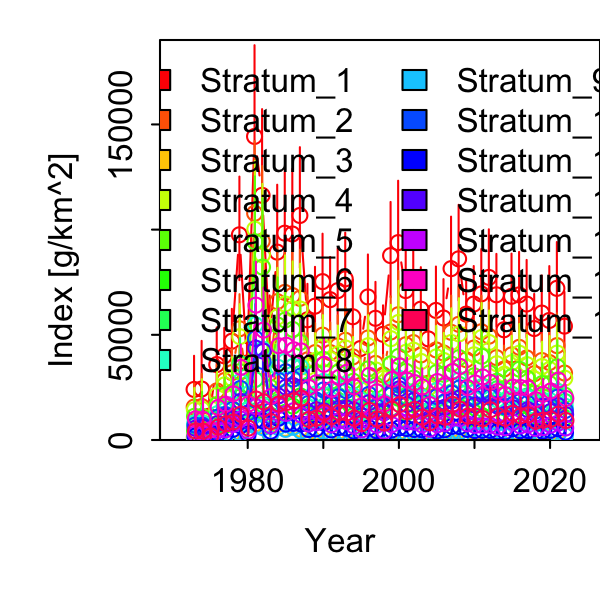

Source data for this figure (header and first rows):
Category, Time, Stratum, Units, Estimate, Std. Error for Estimate, Std. Error for ln(Estimate)
1, 1973, Stratum_1, [g/km^2], 24031, 9139, 0.5103
1, 1974, Stratum_1, [g/km^2], 24240, 11971, 0.6645
1, 1975, Stratum_1, [g/km^2], 11335, 5702, 0.6747
1, 1976, Stratum_1, [g/km^2], 35855, 10837, 0.4003
1, 1977, Stratum_1, [g/km^2], 39993, 8913, 0.2874
1, 1978, Stratum_1, [g/km^2], 46964, 10461, 0.2832
1, 1979, Stratum_1, [g/km^2], 97538, 19555, 0.2497
1, 1980, Stratum_1, [g/km^2], 36589, 8286, 0.2908
1, 1981, Stratum_1, [g/km^2], 144299, 30085, 0.2627
1, 1982, Stratum_1, [g/km^2], 116306, 27583, 0.3018
1, 1983, Stratum_1, [g/km^2], 48782, 12758, 0.3428
1, 1984, Stratum_1, [g/km^2], 89312, 21073, 0.3065
1, 1985, Stratum_1, [g/km^2], 98309, 21072, 0.2747
1, 1986, Stratum_1, [g/km^2], 97921, 20876, 0.2747
1, 1987, Stratum_1, [g/km^2], 106724, 22056, 0.2656
1, 1988, Stratum_1, [g/km^2], 57128, 11727, 0.2618
1, 1989, Stratum_1, [g/km^2], 63613, 12994, 0.2576
1, 1990, Stratum_1, [g/km^2], 75288, 15799, 0.2643
1, 1991, Stratum_1, [g/km^2], 66708, 13995, 0.2657
1, 1992, Stratum_1, [g/km^2], 70984, 14233, 0.2511
1, 1993, Stratum_1, [g/km^2], 76600, 15480, 0.2521
1, 1994, Stratum_1, [g/km^2], 58579, 12111, 0.2622
1, 1995, Stratum_1, [g/km^2], 43461, 9405, 0.2722
1, 1996, Stratum_1, [g/km^2], 67998, 13972, 0.26
1, 1997, Stratum_1, [g/km^2], 57852, 11996, 0.2617
1, 1998, Stratum_1, [g/km^2], 50227, 9743, 0.2425
1, 1999, Stratum_1, [g/km^2], 87673, 17777, 0.2551
1, 2000, Stratum_1, [g/km^2], 93823, 20221, 0.2728
1, 2001, Stratum_1, [g/km^2], 71031, 15967, 0.2873
1, 2002, Stratum_1, [g/km^2], 75479, 16559, 0.2797
1, 2003, Stratum_1, [g/km^2], 62189, 13527, 0.2784
1, 2004, Stratum_1, [g/km^2], 48045, 10460, 0.2797
1, 2005, Stratum_1, [g/km^2], 61592, 14037, 0.2917
1, 2006, Stratum_1, [g/km^2], 57986, 12679, 0.2767
1, 2007, Stratum_1, [g/km^2], 81449, 17114, 0.2651
1, 2008, Stratum_1, [g/km^2], 86103, 17904, 0.2611
1, 2009, Stratum_1, [g/km^2], 59836, 11635, 0.2429
1, 2010, Stratum_1, [g/km^2], 64610, 12718, 0.2466
1, 2011, Stratum_1, [g/km^2], 69450, 14911, 0.2677
1, 2012, Stratum_1, [g/km^2], 77287, 16047, 0.2591
1, 2013, Stratum_1, [g/km^2], 69020, 13580, 0.2481
1, 2014, Stratum_1, [g/km^2], 52394, 10925, 0.2629
1, 2015, Stratum_1, [g/km^2], 68317, 14130, 0.2599
1, 2016, Stratum_1, [g/km^2], 68983, 14328, 0.2594
1, 2017, Stratum_1, [g/km^2], 64630, 14078, 0.2809
1, 2018, Stratum_1, [g/km^2], 52982, 11301, 0.2703
1, 2019, Stratum_1, [g/km^2], 60333, 12445, 0.2594
1, 2020, Stratum_1, [g/km^2], 56814, 16076, 0.3749
1, 2021, Stratum_1, [g/km^2], 72082, 15279, 0.2665
1, 2022, Stratum_1, [g/km^2], 54131, 11216, 0.2628
1, 1973, Stratum_2, [g/km^2], 15672, 6316, 0.5409
1, 1974, Stratum_2, [g/km^2], 15918, 8078, 0.6813
1, 1975, Stratum_2, [g/km^2], 7506, 3884, 0.6929
1, 1976, Stratum_2, [g/km^2], 23361, 7506, 0.4253
1, 1977, Stratum_2, [g/km^2], 28258, 6736, 0.3056
1, 1978, Stratum_2, [g/km^2], 32025, 7656, 0.3025
1, 1979, Stratum_2, [g/km^2], 52870, 11549, 0.2708
1, 1980, Stratum_2, [g/km^2], 26064, 6279, 0.3064
1, 1981, Stratum_2, [g/km^2], 107768, 24044, 0.2766
1, 1982, Stratum_2, [g/km^2], 94500, 23980, 0.3206
... 690 more rows
